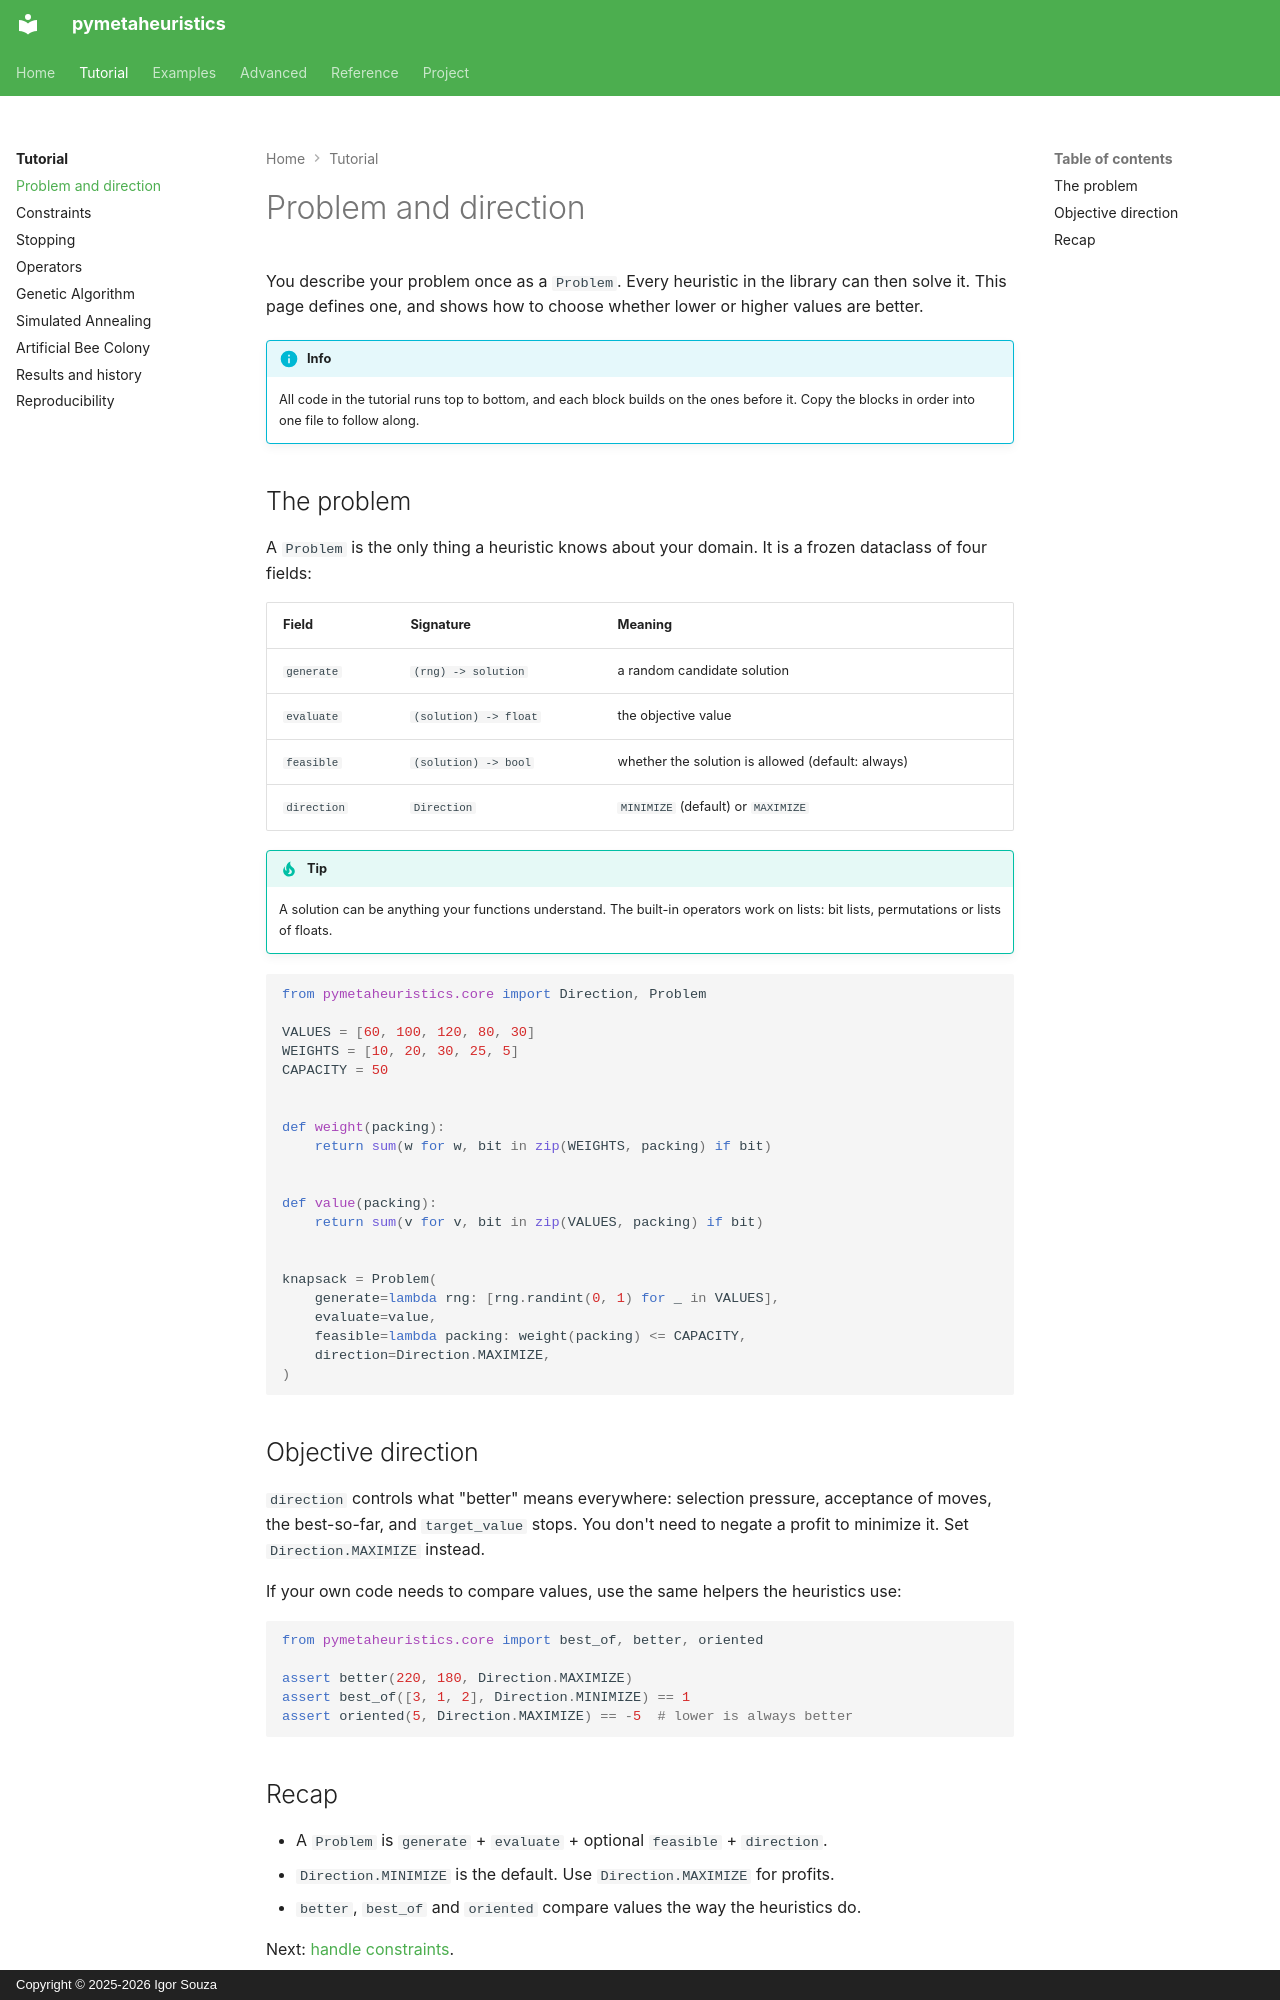

repository: igormcsouza/pymetaheuristics · page: tutorial/problem/index.html · generator: mkdocs · copyright: Copyright © 2025-2026 Igor Souza

# Problem and direction

You describe your problem once as a `Problem`. Every heuristic in the
library can then solve it. This page defines one, and shows how to choose
whether lower or higher values are better.

!!! info
    All code in the tutorial runs top to bottom, and each block builds on the
    ones before it. Copy the blocks in order into one file to follow along.

## The problem

A `Problem` is the only thing a heuristic knows about your domain. It is a
frozen dataclass of four fields:

| Field | Signature | Meaning |
|---|---|---|
| `generate` | `(rng) -> solution` | a random candidate solution |
| `evaluate` | `(solution) -> float` | the objective value |
| `feasible` | `(solution) -> bool` | whether the solution is allowed (default: always) |
| `direction` | `Direction` | `MINIMIZE` (default) or `MAXIMIZE` |

!!! tip
    A solution can be anything your functions understand. The built-in
    operators work on lists: bit lists, permutations or lists of floats.

```python
from pymetaheuristics.core import Direction, Problem

VALUES = [60, 100, 120, 80, 30]
WEIGHTS = [10, 20, 30, 25, 5]
CAPACITY = 50


def weight(packing):
    return sum(w for w, bit in zip(WEIGHTS, packing) if bit)


def value(packing):
    return sum(v for v, bit in zip(VALUES, packing) if bit)


knapsack = Problem(
    generate=lambda rng: [rng.randint(0, 1) for _ in VALUES],
    evaluate=value,
    feasible=lambda packing: weight(packing) <= CAPACITY,
    direction=Direction.MAXIMIZE,
)
```

## Objective direction

`direction` controls what "better" means everywhere: selection pressure,
acceptance of moves, the best-so-far, and `target_value` stops. You don't
need to negate a profit to minimize it. Set `Direction.MAXIMIZE` instead.

If your own code needs to compare values, use the same helpers the
heuristics use:

```python
from pymetaheuristics.core import best_of, better, oriented

assert better(220, 180, Direction.MAXIMIZE)
assert best_of([3, 1, 2], Direction.MINIMIZE) == 1
assert oriented(5, Direction.MAXIMIZE) == -5  # lower is always better
```
